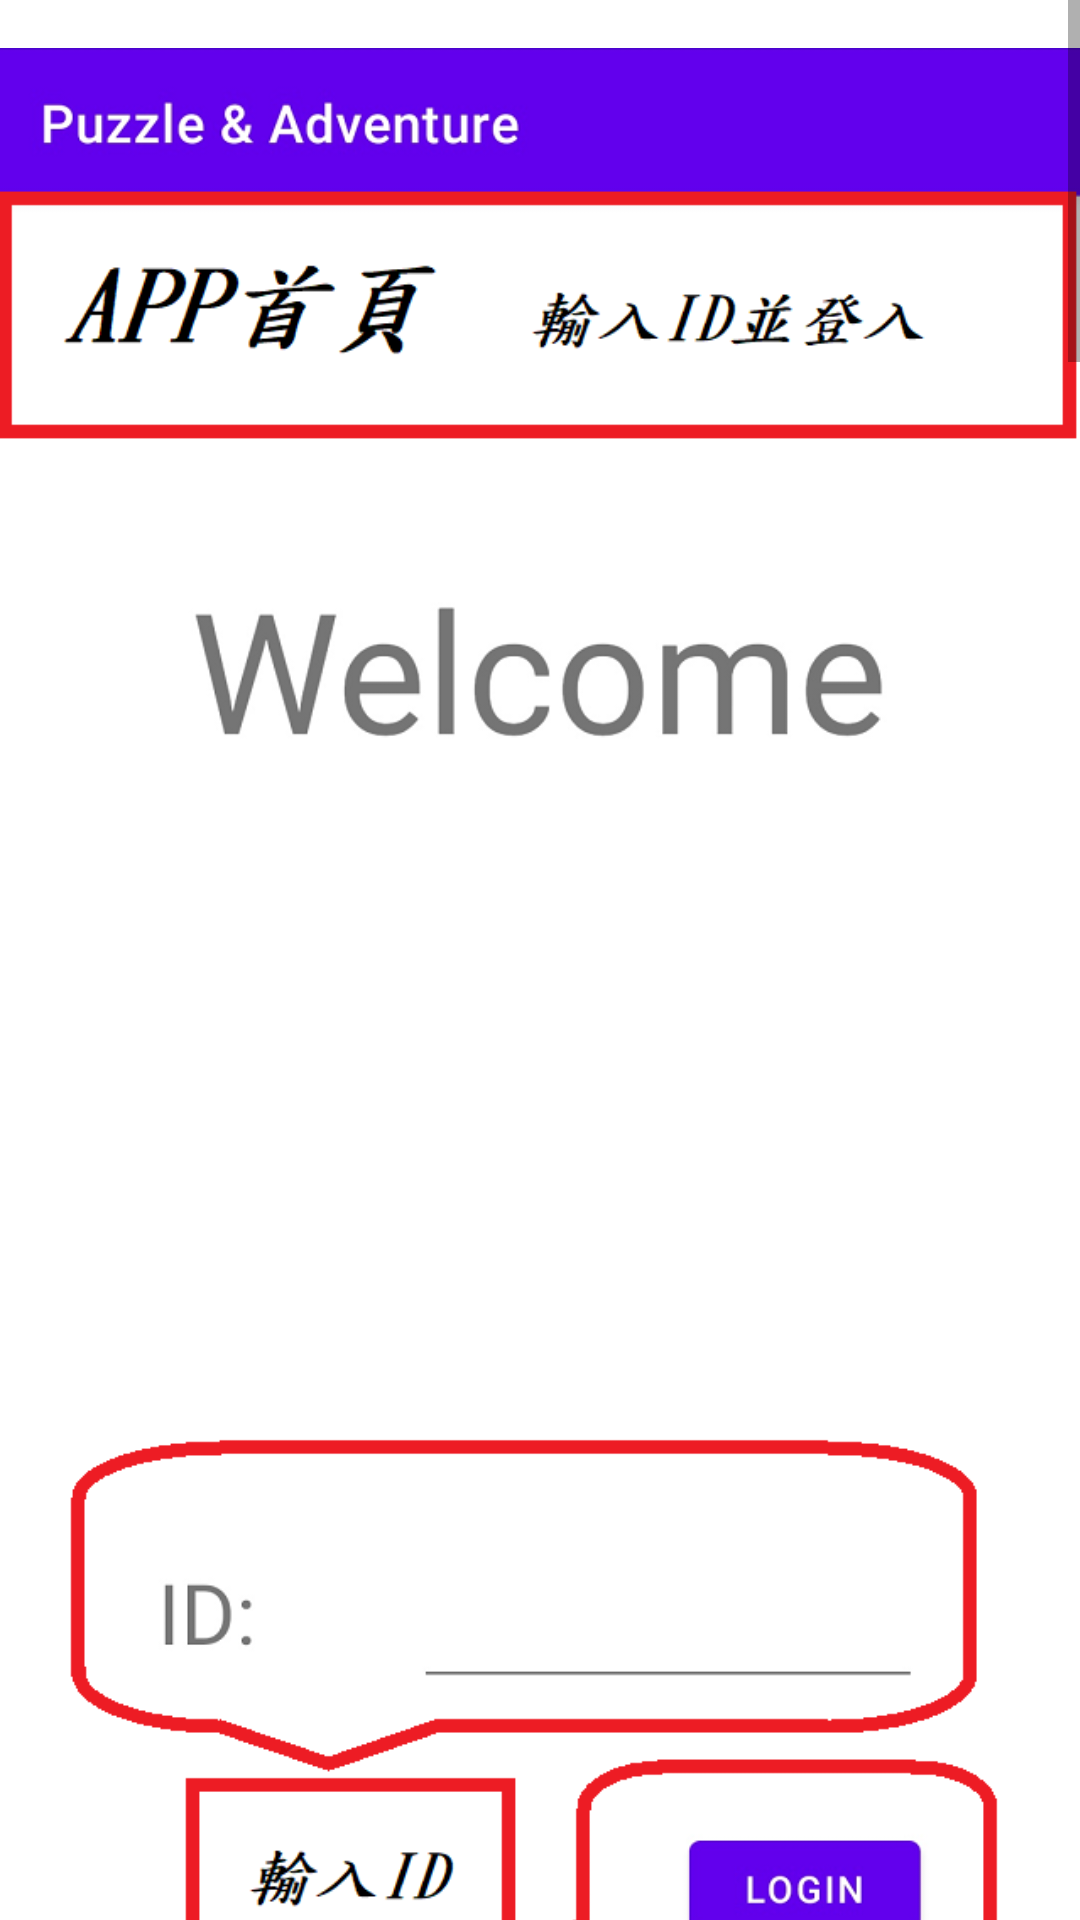

This screen was rendered from an Android layout file. Write that file and the resources it references.
<!-- AndroidManifest.xml: application theme Theme.Game03 -->
<!-- res/layout/fragment_help.xml -->
<?xml version="1.0" encoding="utf-8"?>
<ScrollView xmlns:android="http://schemas.android.com/apk/res/android"
    xmlns:tools="http://schemas.android.com/tools"
    android:layout_width="match_parent"
    android:layout_height="match_parent"
    tools:context=".ui.help.HelpFragment">

    <LinearLayout
        android:layout_width="match_parent"
        android:layout_height="wrap_content"
        android:orientation="vertical">

        <ImageView
            android:id="@+id/ivGameHelp1"
            android:layout_width="match_parent"
            android:layout_height="wrap_content"
            android:scaleType="fitStart"
            android:adjustViewBounds="true"
            android:layout_marginTop="16dp"
            android:src="@drawable/game_help_app_1" />

        <ImageView
            android:id="@+id/ivGameHelp2"
            android:layout_width="match_parent"
            android:layout_height="wrap_content"
            android:scaleType="fitStart"
            android:adjustViewBounds="true"
            android:layout_marginTop="16dp"
            android:src="@drawable/game_help_app_2" />

        <ImageView
            android:id="@+id/ivGameHelp3"
            android:layout_width="match_parent"
            android:layout_height="wrap_content"
            android:scaleType="fitStart"
            android:adjustViewBounds="true"
            android:layout_marginTop="16dp"
            android:src="@drawable/game_help_web_1" />

        <ImageView
            android:id="@+id/ivGameHelp4"
            android:layout_width="match_parent"
            android:layout_height="wrap_content"
            android:scaleType="fitStart"
            android:adjustViewBounds="true"
            android:layout_marginTop="16dp"
            android:src="@drawable/game_help_web_2" />

        <ImageView
            android:id="@+id/ivGameHelp5"
            android:layout_width="match_parent"
            android:layout_height="wrap_content"
            android:scaleType="fitStart"
            android:adjustViewBounds="true"
            android:layout_marginTop="16dp"
            android:src="@drawable/game_help_web_3" />
    </LinearLayout>
</ScrollView>
<!-- resources referenced by this layout -->
<resources>
  <!-- drawable game_help_app_1: png bitmap (drawable, 66211 bytes) -->
  <!-- drawable game_help_app_2: png bitmap (drawable, 479986 bytes) -->
  <!-- drawable game_help_web_1: png bitmap (drawable, 130053 bytes) -->
  <!-- drawable game_help_web_2: png bitmap (drawable, 147611 bytes) -->
  <!-- drawable game_help_web_3: png bitmap (drawable, 115554 bytes) -->
  <style name="Theme.Game03" parent="Theme.MaterialComponents.DayNight.DarkActionBar">
          
          <item name="colorPrimary">@color/purple_500</item>
          <item name="colorPrimaryVariant">@color/purple_700</item>
          <item name="colorOnPrimary">@color/white</item>
          
          <item name="colorSecondary">@color/teal_200</item>
          <item name="colorSecondaryVariant">@color/teal_700</item>
          <item name="colorOnSecondary">@color/black</item>
          
          <item name="android:statusBarColor" tools:targetApi="l">?attr/colorPrimaryVariant</item>
          
      </style>
  <color name="purple_500">#FF6200EE</color>
  <color name="purple_700">#FF3700B3</color>
  <color name="white">#FFFFFFFF</color>
  <color name="teal_200">#FF03DAC5</color>
  <color name="teal_700">#FF018786</color>
  <color name="black">#FF000000</color>
</resources>
